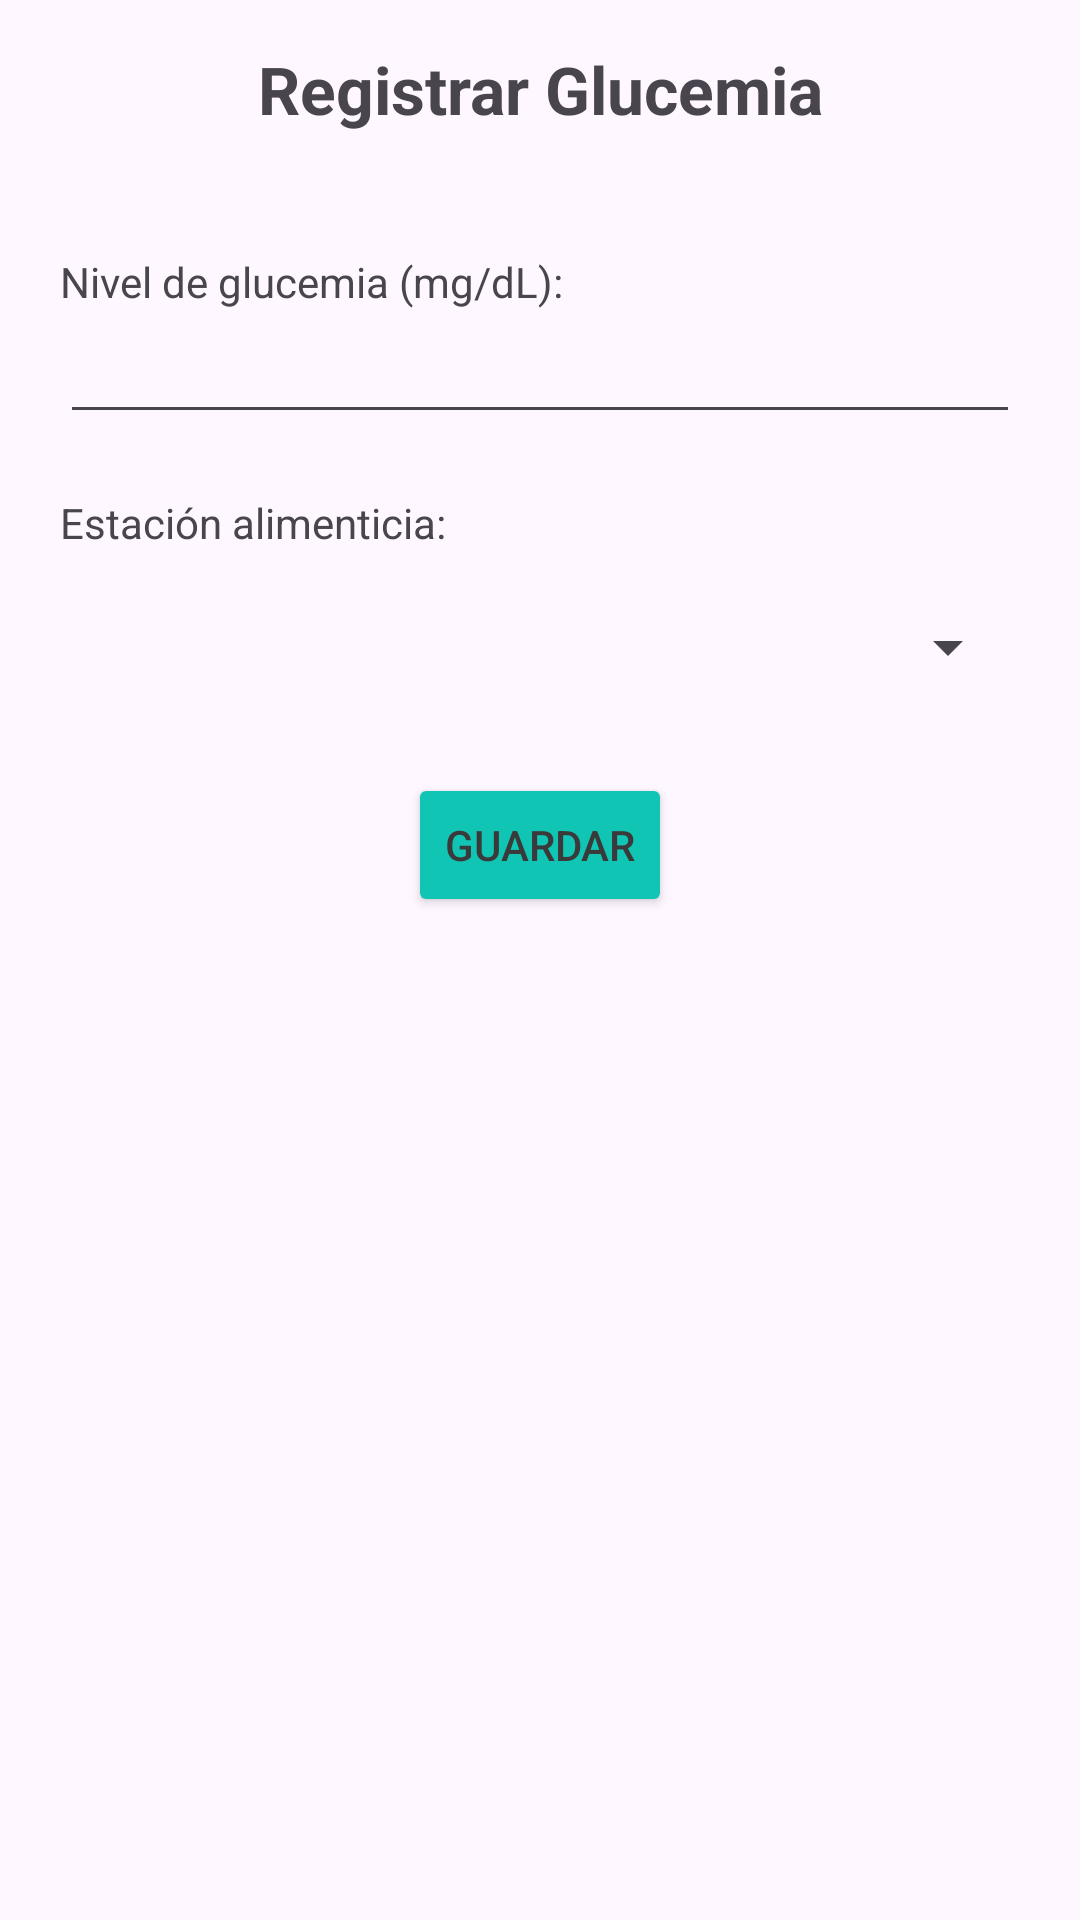

Layout XML and referenced resources for this Android screen:
<!-- AndroidManifest.xml: application theme Theme.AppMobile_DiabeControl -->
<!-- res/layout/fragment_glucemia.xml -->
<?xml version="1.0" encoding="utf-8"?>
<LinearLayout xmlns:android="http://schemas.android.com/apk/res/android"
    xmlns:tools="http://schemas.android.com/tools"
    android:layout_width="match_parent"
    android:layout_height="match_parent"
    android:orientation="vertical"
    tools:context=".fragmentGlucemia">

    <TextView
        android:id="@+id/txtRegistroGlucemia"
        android:layout_width="match_parent"
        android:layout_height="wrap_content"
        android:text="Registrar Glucemia"
        android:layout_marginTop="15dp"
        android:layout_marginBottom="10dp"
        android:textSize="22sp"
        android:textStyle="bold"
        android:gravity="center"/>

        <TextView
            android:id="@+id/textView5"
            android:layout_width="match_parent"
            android:layout_height="wrap_content"
            android:layout_marginTop="30dp"
            android:layout_marginLeft="20dp"
            android:layout_marginRight="20dp"
            android:text="Nivel de glucemia (mg/dL):" />

        <EditText
            android:id="@+id/etNivelGlucemia"
            android:layout_width="match_parent"
            android:layout_height="wrap_content"
            android:layout_marginLeft="20dp"
            android:layout_marginRight="20dp"
            android:inputType="number" />

        <TextView
            android:id="@+id/textView6"
            android:layout_width="match_parent"
            android:layout_height="wrap_content"
            android:layout_marginTop="20dp"
            android:layout_marginLeft="20dp"
            android:layout_marginRight="20dp"
            android:text="Estación alimenticia:" />

        <Spinner
            android:id="@+id/spinnerEstacionAlimenticia"
            android:layout_width="match_parent"
            android:layout_height="wrap_content"
            android:layout_marginTop="20dp"
            android:layout_marginLeft="20dp"
            android:layout_marginRight="20dp" />

        <Button
            android:id="@+id/btnRegistrarGlucemia"
            android:layout_width="wrap_content"
            android:layout_height="wrap_content"
            android:layout_gravity="center"
            android:backgroundTint="#11C5B5"
            android:textColor="#3A3A3A"
            android:layout_marginTop="30dp"
            android:text="Guardar" />

</LinearLayout>
<!-- resources referenced by this layout -->
<resources>
  <style name="Theme.AppMobile_DiabeControl" parent="Base.Theme.AppMobile_DiabeControl" />
  <style name="Base.Theme.AppMobile_DiabeControl" parent="Theme.Material3.DayNight.NoActionBar">
          
          
      </style>
</resources>
